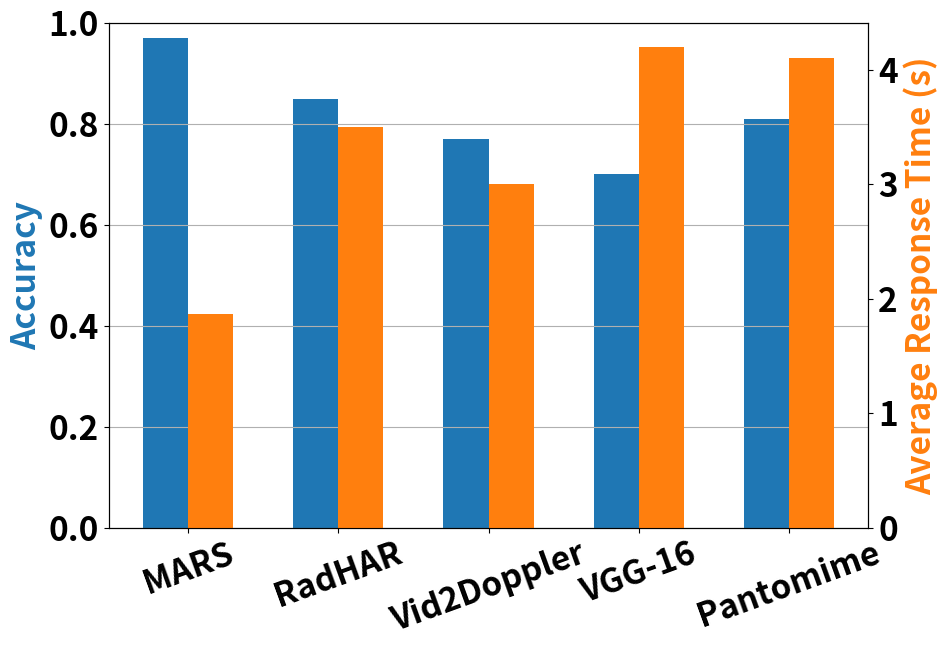
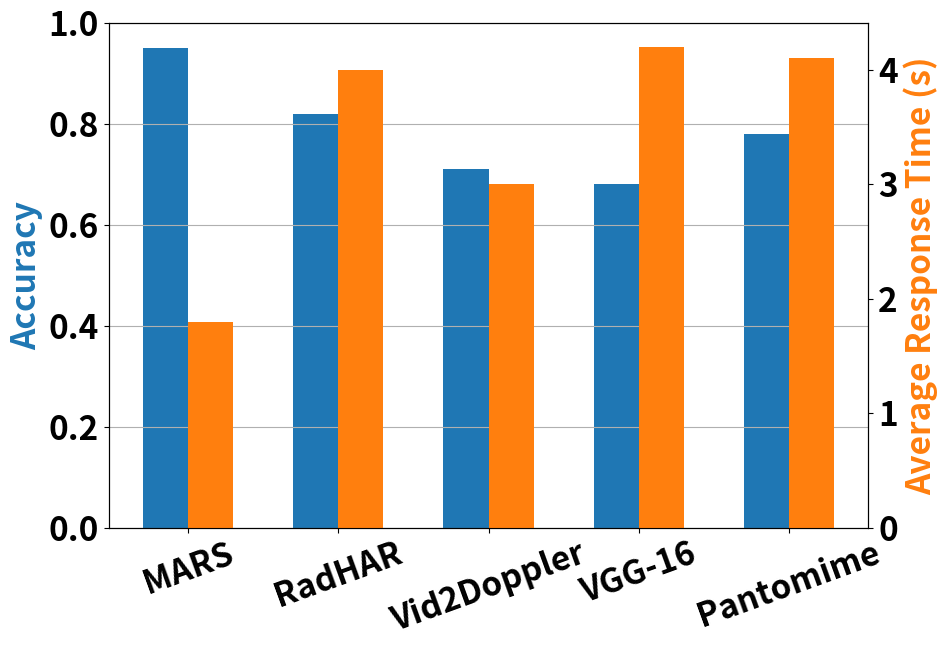
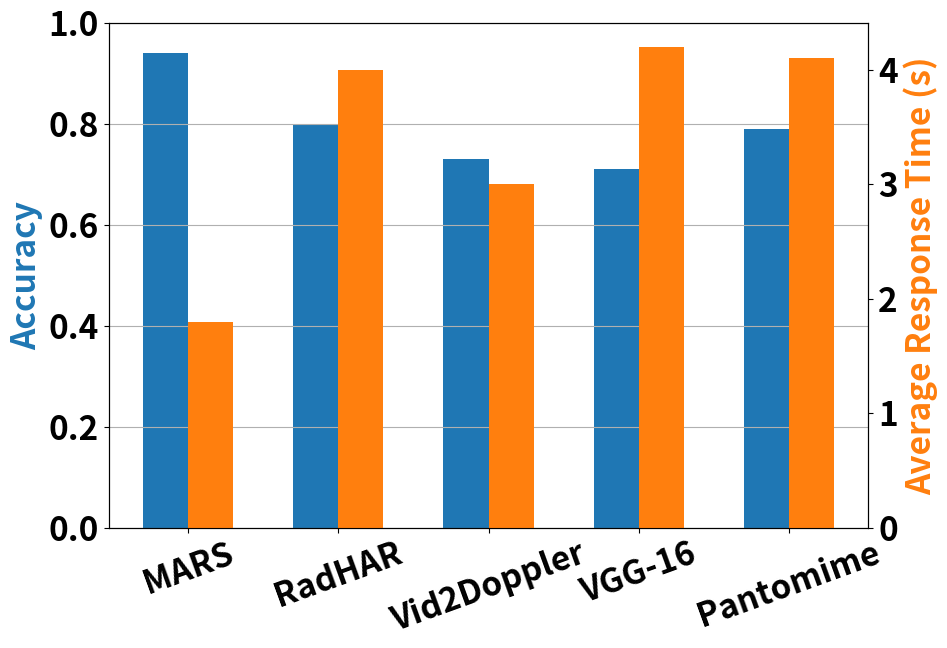

Recreate these plots in Python, in order.
import matplotlib.pyplot as plt
import numpy as np
plt.rcParams.update({'font.size': 24})
plt.rcParams["figure.figsize"] = (10, 7)
plt.rcParams["font.weight"] = "bold"
plt.rcParams["axes.labelweight"] = "bold"
models = ['MARS', 'RadHAR', 'Vid2Doppler', 'VGG-16', 'Pantomime']
accuracy = [0.97, 0.85, 0.77, 0.7, 0.81]  
response_time = [1.87, 3.5, 3, 4.2, 4.1]  

fig, ax1 = plt.subplots()

ax1.bar(np.arange(len(models))-0.15, accuracy, width=0.3, color='tab:blue', align='center')
ax1.set_ylabel('Accuracy', color='tab:blue')
ax1.set_xticks(np.arange(len(models)))
ax1.set_xticklabels(models,rotation=20)
ax1.set_ylim(0, 1)

ax2 = ax1.twinx()
ax2.bar(np.arange(len(models))+0.15, response_time, width=0.3, color='tab:orange', align='center')
ax2.set_ylabel('Average Response Time (s)', color='tab:orange')

ax1.yaxis.grid()
plt.tight_layout()
plt.savefig('activity_switching_response_hits2.eps')
plt.show()


accuracy = [0.95, 0.82, 0.71, 0.68, 0.78]  
response_time = [1.8, 4, 3, 4.2, 4.1]  

fig, ax1 = plt.subplots()

ax1.bar(np.arange(len(models))-0.15, accuracy, width=0.3, color='tab:blue', align='center')
ax1.set_ylabel('Accuracy', color='tab:blue')
ax1.set_xticks(np.arange(len(models)))
ax1.set_xticklabels(models,rotation=20)
ax1.set_ylim(0, 1)

ax2 = ax1.twinx()
ax2.bar(np.arange(len(models))+0.15, response_time, width=0.3, color='tab:orange', align='center')
ax2.set_ylabel('Average Response Time (s)', color='tab:orange')

ax1.yaxis.grid()
plt.tight_layout()
plt.savefig('number_of_user_response_hits2.eps')
plt.show()

accuracy = [0.94, 0.8, 0.73, 0.71, 0.79]  
response_time = [1.8, 4, 3, 4.2, 4.1]  

fig, ax1 = plt.subplots()

ax1.bar(np.arange(len(models))-0.15, accuracy, width=0.3, color='tab:blue', align='center')
ax1.set_ylabel('Accuracy', color='tab:blue')
ax1.set_xticks(np.arange(len(models)))
ax1.set_xticklabels(models,rotation=20)
ax1.set_ylim(0, 1)

ax2 = ax1.twinx()
ax2.bar(np.arange(len(models))+0.15, response_time, width=0.3, color='tab:orange', align='center')
ax2.set_ylabel('Average Response Time (s)', color='tab:orange')

ax1.yaxis.grid()
plt.tight_layout()
plt.savefig('activity_switching_number_of_user_response_hits2.eps')
plt.show()
